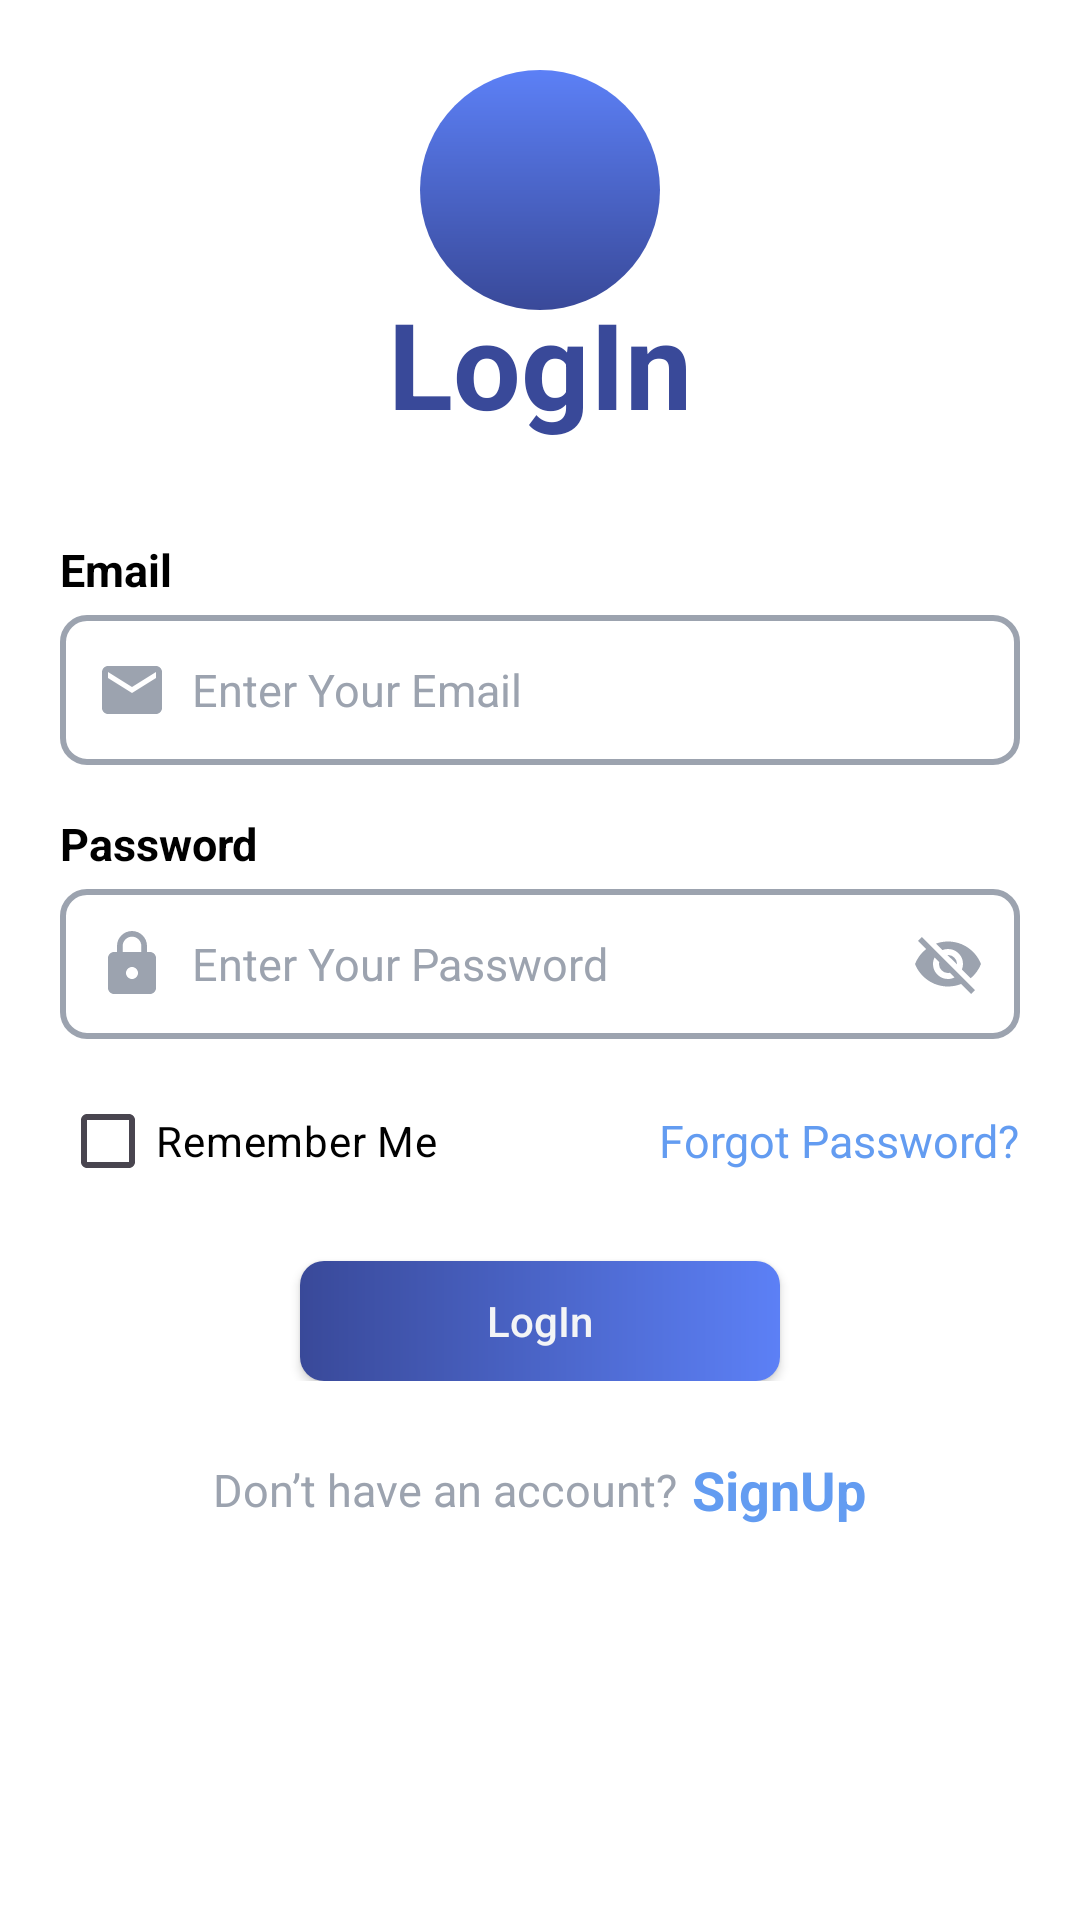

Produce the Android XML layout that renders to this screen, including the resource entries it uses.
<!-- AndroidManifest.xml: application theme Theme.Logix -->
<!-- res/layout/fragment_log_in.xml -->
<?xml version="1.0" encoding="utf-8"?>
<androidx.constraintlayout.widget.ConstraintLayout xmlns:android="http://schemas.android.com/apk/res/android"
    xmlns:app="http://schemas.android.com/apk/res-auto"
    xmlns:tools="http://schemas.android.com/tools"
    android:layout_width="match_parent"
    android:layout_height="match_parent"
    tools:context=".login_fragments.LogInFragment">

    <ImageView
        android:id="@+id/roundIcon"
        android:layout_width="80dp"
        android:layout_height="80dp"
        android:layout_marginTop="32dp"
        android:background="@drawable/round_icon_background"
        android:contentDescription="App Icon"
        android:padding="16dp"
        android:src="@drawable/ic_password_white"
        app:layout_constraintBottom_toTopOf="@+id/logInText"
        app:layout_constraintEnd_toEndOf="parent"
        app:layout_constraintStart_toStartOf="parent"
        app:layout_constraintTop_toTopOf="parent" />

    <TextView
        android:id="@+id/logInText"
        android:layout_width="wrap_content"
        android:layout_height="wrap_content"
        android:layout_marginBottom="32dp"
        android:text="LogIn"
        android:textColor="#394999"
        android:textSize="40dp"
        android:textStyle="bold"
        app:layout_constraintBottom_toTopOf="@+id/constraintLayout"
        app:layout_constraintEnd_toEndOf="parent"
        app:layout_constraintStart_toStartOf="parent" />

    <androidx.constraintlayout.widget.ConstraintLayout
        android:id="@+id/constraintLayout"
        android:layout_width="match_parent"
        android:layout_height="wrap_content"
        android:layout_marginStart="20dp"
        android:layout_marginEnd="20dp"
        app:layout_constraintBottom_toBottomOf="parent"
        app:layout_constraintEnd_toEndOf="parent"
        app:layout_constraintStart_toStartOf="parent"
        app:layout_constraintTop_toTopOf="parent">

        <TextView
            android:id="@+id/emailText"
            android:layout_width="wrap_content"
            android:layout_height="wrap_content"
            android:text="Email"
            android:textColor="@color/black"
            android:textSize="15dp"
            android:textStyle="bold"
            app:layout_constraintStart_toStartOf="parent"
            app:layout_constraintTop_toTopOf="parent" />

        <LinearLayout
            android:id="@+id/emailLayout"
            android:layout_width="0dp"
            android:layout_height="wrap_content"
            android:orientation="vertical"
            app:layout_constraintEnd_toEndOf="parent"
            app:layout_constraintStart_toStartOf="parent"
            app:layout_constraintTop_toBottomOf="@+id/emailText">

            <LinearLayout
                android:layout_width="match_parent"
                android:layout_height="50dp"
                android:layout_marginTop="5dp"
                android:background="@drawable/edit_text_background"
                android:gravity="center_vertical"
                android:orientation="horizontal">

                <ImageView
                    android:layout_width="24dp"
                    android:layout_height="24dp"
                    android:layout_marginStart="12dp"
                    android:layout_marginEnd="8dp"
                    android:contentDescription="Email Icon"
                    android:src="@drawable/ic_email"
                    android:tint="#9CA3AF" />

                <EditText
                    android:id="@+id/etEmail"
                    android:layout_width="match_parent"
                    android:layout_height="wrap_content"
                    android:layout_gravity="center"
                    android:layout_marginEnd="16dp"
                    android:background="@null"
                    android:hint="Enter Your Email"
                    android:textColor="@color/black"
                    android:textColorHint="#9CA3AF"
                    android:textSize="15dp" />
            </LinearLayout>
        </LinearLayout>

        <TextView
            android:id="@+id/passwordText"
            android:layout_width="wrap_content"
            android:layout_height="wrap_content"
            android:layout_marginTop="16dp"
            android:text="Password"
            android:textColor="@color/black"
            android:textSize="15dp"
            android:textStyle="bold"
            app:layout_constraintStart_toStartOf="parent"
            app:layout_constraintTop_toBottomOf="@+id/emailLayout" />

        <LinearLayout
            android:id="@+id/passwordLayout"
            android:layout_width="0dp"
            android:layout_height="wrap_content"
            android:orientation="vertical"
            app:layout_constraintEnd_toEndOf="parent"
            app:layout_constraintStart_toStartOf="parent"
            app:layout_constraintTop_toBottomOf="@+id/passwordText">

            <LinearLayout
                android:layout_width="match_parent"
                android:layout_height="50dp"
                android:layout_marginTop="5dp"
                android:background="@drawable/edit_text_background"
                android:gravity="center_vertical"
                android:orientation="horizontal">

                <ImageView
                    android:layout_width="24dp"
                    android:layout_height="24dp"
                    android:layout_marginStart="12dp"
                    android:layout_marginEnd="8dp"
                    android:contentDescription="Password Icon"
                    android:src="@drawable/ic_password"
                    android:tint="#9CA3AF" />

                <EditText
                    android:id="@+id/etPassword"
                    android:layout_width="0dp"
                    android:layout_height="wrap_content"
                    android:layout_gravity="center"
                    android:layout_weight="1"
                    android:background="@null"
                    android:hint="Enter Your Password"
                    android:inputType="textPassword"
                    android:textColor="@color/black"
                    android:textColorHint="#9CA3AF"
                    android:textSize="15dp" />

                <ImageView
                    android:id="@+id/ivPasswordVisibility"
                    android:layout_width="24dp"
                    android:layout_height="24dp"
                    android:layout_marginEnd="12dp"
                    android:clickable="true"
                    android:contentDescription="Toggle Password Visibility"
                    android:focusable="true"
                    android:src="@drawable/ic_eye_closed"
                    android:tint="#9CA3AF" />
            </LinearLayout>
        </LinearLayout>

        
        <LinearLayout
            android:id="@+id/rememberForgotLayout"
            android:layout_width="0dp"
            android:layout_height="wrap_content"
            android:layout_marginTop="10dp"
            android:gravity="center_vertical"
            android:orientation="horizontal"
            app:layout_constraintEnd_toEndOf="parent"
            app:layout_constraintStart_toStartOf="parent"
            app:layout_constraintTop_toBottomOf="@+id/passwordLayout">

            <androidx.appcompat.widget.AppCompatCheckBox
                android:id="@+id/cbRememberMe"
                android:layout_width="0dp"
                android:layout_height="wrap_content"
                android:layout_weight="1"
                android:text="Remember Me"
                android:textColor="@color/black" />

            <TextView
                android:id="@+id/forgotPasswordText"
                android:layout_width="wrap_content"
                android:layout_height="wrap_content"
                android:text="Forgot Password?"
                android:textColor="#639CF1"
                android:textSize="15dp" />
        </LinearLayout>

        <androidx.appcompat.widget.AppCompatButton
            android:id="@+id/buttonLogIn"
            android:layout_width="160dp"
            android:layout_height="40dp"
            android:layout_marginTop="16dp"
            android:background="@drawable/button"
            android:text="LogIn"
            android:textAllCaps="false"
            android:textColor="#F3F4F6"
            app:layout_constraintEnd_toEndOf="parent"
            app:layout_constraintStart_toStartOf="parent"
            app:layout_constraintTop_toBottomOf="@+id/rememberForgotLayout" />
    </androidx.constraintlayout.widget.ConstraintLayout>

    <LinearLayout
        android:layout_width="match_parent"
        android:layout_height="wrap_content"
        android:layout_marginTop="24dp"
        android:gravity="center_horizontal"
        android:orientation="horizontal"
        app:layout_constraintTop_toBottomOf="@+id/constraintLayout">

        <TextView
            android:id="@+id/createAccountText"
            android:layout_width="wrap_content"
            android:layout_height="wrap_content"
            android:layout_gravity="center"
            android:layout_marginEnd="5dp"
            android:text="Don’t have an account?"
            android:textColor="#9CA3AF"
            android:textSize="15dp" />

        <TextView
            android:id="@+id/textSignUp"
            android:layout_width="wrap_content"
            android:layout_height="wrap_content"
            android:text="SignUp"
            android:textColor="#639CF1"
            android:textSize="18dp"
            android:textStyle="bold" />
    </LinearLayout>

</androidx.constraintlayout.widget.ConstraintLayout>
<!-- resources referenced by this layout -->
<resources>
  <color name="black">#FF000000</color>
  <!-- drawable button (drawable) -->
  <?xml version="1.0" encoding="utf-8"?>
  <shape xmlns:android="http://schemas.android.com/apk/res/android"
      android:shape="rectangle">
  
      <gradient
          android:startColor="#394999"
          android:endColor="#5C80F6"
          android:angle="0" />
  
      <corners android:radius="8dp" />
  
  </shape>
  <!-- drawable edit_text_background (drawable) -->
  <?xml version="1.0" encoding="utf-8"?>
  <shape xmlns:android="http://schemas.android.com/apk/res/android"
      android:shape="rectangle">
  
      <solid android:color="@color/white" /> 
  
      <stroke
          android:width="2dp"
          android:color="#9CA3AF" /> 
  
      <corners android:radius="8dp" /> 
  </shape>
  <!-- drawable ic_email (drawable) -->
  <vector xmlns:android="http://schemas.android.com/apk/res/android" android:height="24dp" android:tint="#9CA3AF" android:viewportHeight="24" android:viewportWidth="24" android:width="24dp">
        
      <path android:fillColor="@android:color/white" android:pathData="M20,4L4,4c-1.1,0 -1.99,0.9 -1.99,2L2,18c0,1.1 0.9,2 2,2h16c1.1,0 2,-0.9 2,-2L22,6c0,-1.1 -0.9,-2 -2,-2zM20,8l-8,5 -8,-5L4,6l8,5 8,-5v2z"/>
      
  </vector>
  <!-- drawable ic_eye_closed (drawable) -->
  <vector xmlns:android="http://schemas.android.com/apk/res/android"
      android:width="24dp"
      android:height="24dp"
      android:viewportWidth="24"
      android:viewportHeight="24">
      <path
          android:fillColor="#9CA3AF"
          android:pathData="M11.83,9L15,12.16C15,12.11 15,12.05 15,12A3,3 0,0 0,12 9A2.84,2.84 0,0 0,11.83 9M7.53,9.8L9.08,11.35C9.03,11.56 9,11.77 9,12A3,3 0,0 0,12 15C12.22,15 12.44,14.97 12.65,14.92L14.2,16.47C13.53,16.8 12.79,17 12,17A5,5 0,0 1,7 12C7,11.21 7.2,10.47 7.53,9.8M2,4.27L4.28,6.55L4.73,7C3.08,8.3 1.78,10 1,12C2.73,16.39 7,19.5 12,19.5C13.55,19.5 15.03,19.2 16.38,18.66L16.81,19.08L19.73,22L21,20.73L3.27,3M12,7A5,5 0,0 1,17 12C17,12.64 16.87,13.26 16.64,13.82L19.57,16.75C21.07,15.5 22.27,13.86 23,12C21.27,7.61 17,4.5 12,4.5C10.6,4.5 9.26,4.75 8,5.2L10.17,7.35C10.74,7.13 11.35,7 12,7Z" />
  </vector>
  <!-- drawable ic_password (drawable) -->
  <vector xmlns:android="http://schemas.android.com/apk/res/android" android:height="24dp" android:tint="#9CA3AF" android:viewportHeight="24" android:viewportWidth="24" android:width="24dp">
        
      <path android:fillColor="@android:color/white" android:pathData="M18,8h-1L17,6c0,-2.76 -2.24,-5 -5,-5S7,3.24 7,6v2L6,8c-1.1,0 -2,0.9 -2,2v10c0,1.1 0.9,2 2,2h12c1.1,0 2,-0.9 2,-2L20,10c0,-1.1 -0.9,-2 -2,-2zM12,17c-1.1,0 -2,-0.9 -2,-2s0.9,-2 2,-2 2,0.9 2,2 -0.9,2 -2,2zM15.1,8L8.9,8L8.9,6c0,-1.71 1.39,-3.1 3.1,-3.1 1.71,0 3.1,1.39 3.1,3.1v2z"/>
      
  </vector>
  <!-- drawable round_icon_background (drawable) -->
  <?xml version="1.0" encoding="utf-8"?>
  <shape xmlns:android="http://schemas.android.com/apk/res/android"
      android:shape="oval">
      <gradient
          android:startColor="#394999"
          android:endColor="#5C80F6"
          android:angle="90" />
  </shape>
  <style name="Theme.Logix" parent="Base.Theme.Logix" />
  <color name="white">#FFFFFFFF</color>
  <style name="Base.Theme.Logix" parent="Theme.Material3.DayNight.NoActionBar">
  
          <item name="android:windowBackground">@color/theme_background</item>
          <item name="android:statusBarColor">@color/theme_background</item>
      </style>
  <color name="theme_background">#FFFFFFFF</color>
</resources>
